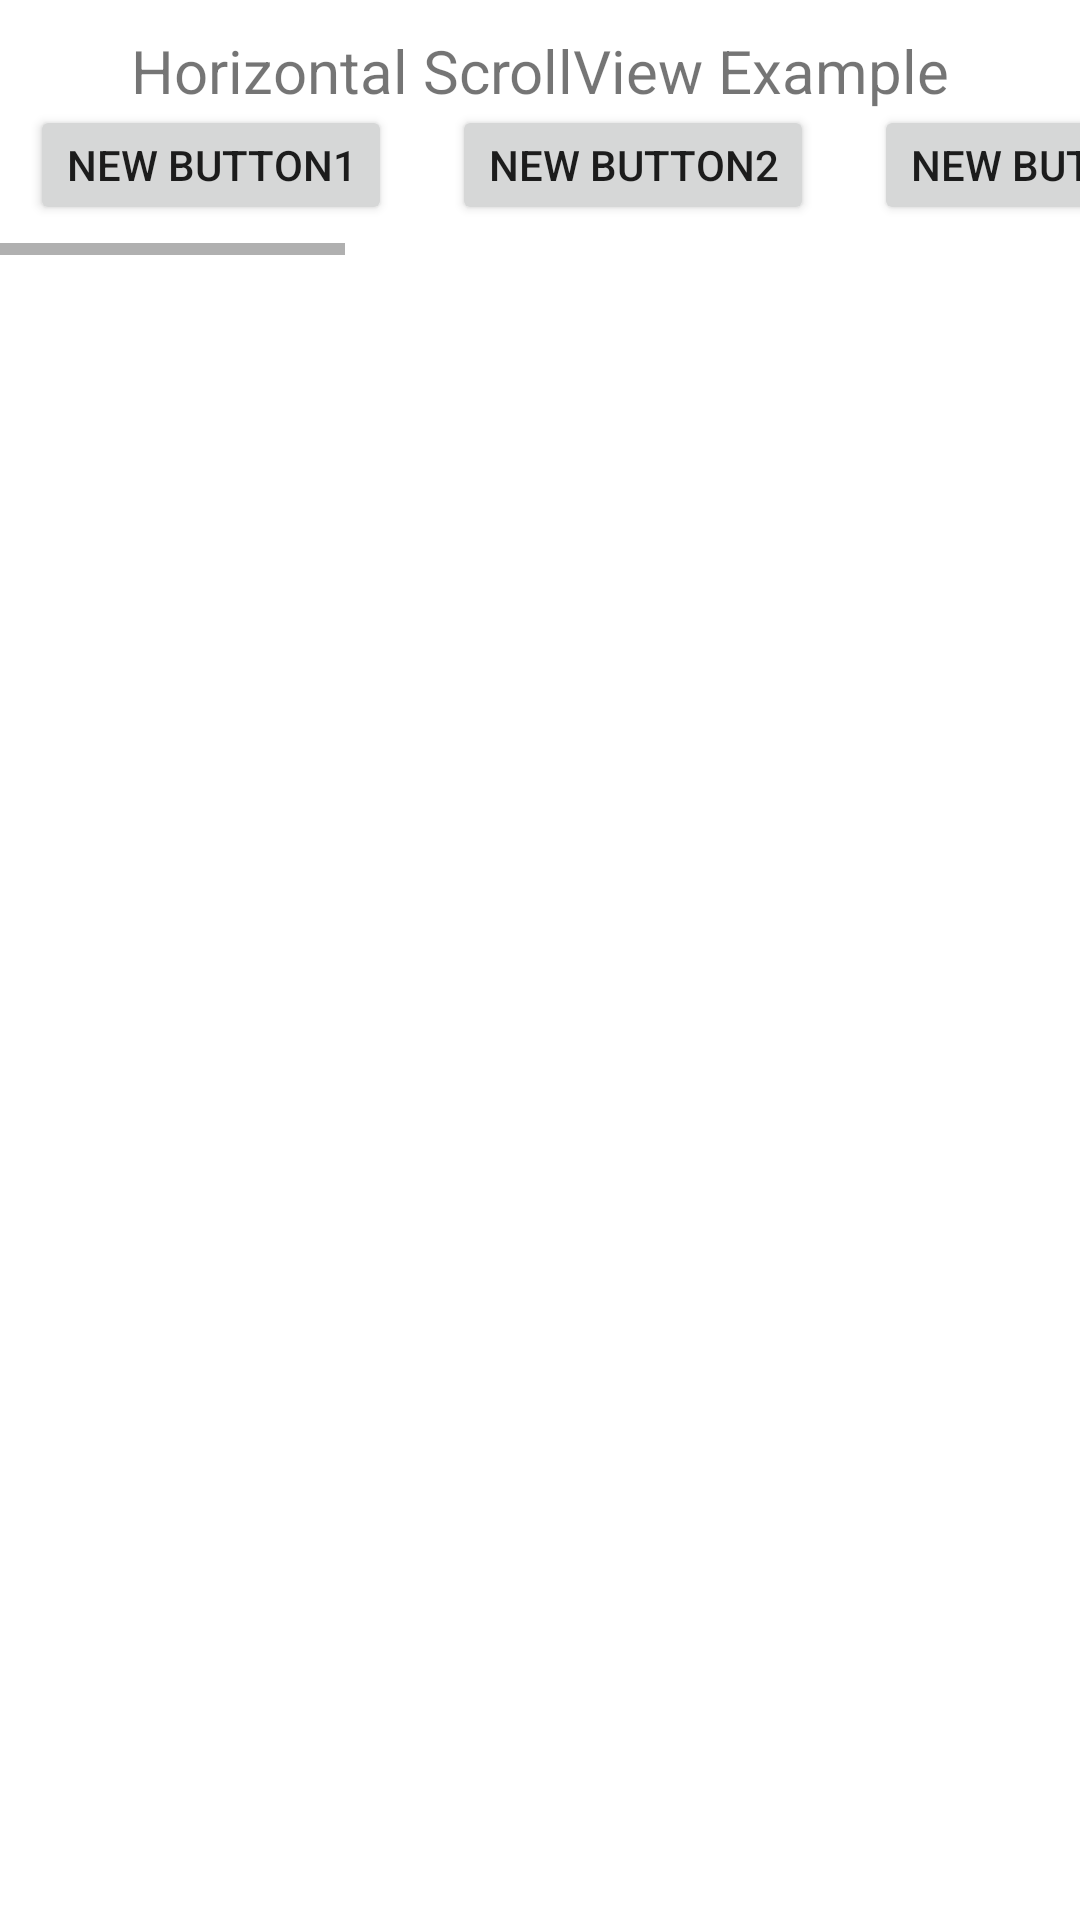

Android layout source for this screen:
<!-- AndroidManifest.xml: application theme Theme.AndroidWidgets -->
<!-- res/layout/activity_horizontal_scroll_view.xml -->
<?xml version="1.0" encoding="utf-8"?>
<RelativeLayout xmlns:android="http://schemas.android.com/apk/res/android"
    xmlns:app="http://schemas.android.com/apk/res-auto"
    xmlns:tools="http://schemas.android.com/tools"
    android:layout_width="match_parent"
    android:layout_height="match_parent"
    tools:context=".HorizontalScrollViewActivity">


    <TextView
        android:id="@+id/textView"
        android:layout_width="wrap_content"
        android:layout_height="wrap_content"
        android:layout_alignParentTop="true"
        android:layout_centerHorizontal="true"
        android:layout_margin="10dp"
        android:layout_marginStart="10dp"
        android:layout_marginTop="10dp"
        android:layout_marginEnd="10dp"
        android:layout_marginBottom="10dp"
        android:text="Horizontal ScrollView Example"
        android:textAppearance="?android:attr/textAppearanceSmall"
        android:textSize="20dp" />


    <LinearLayout
        android:layout_width="match_parent"
        android:layout_height="match_parent"
        android:layout_marginTop="25dp">

        <HorizontalScrollView
            android:id="@+id/horizontalScrollView"
            android:layout_width="match_parent"
            android:layout_height="60dp">

            <LinearLayout
                android:layout_width="wrap_content"
                android:layout_height="wrap_content"
                android:orientation="horizontal">

                <Button
                    android:id="@+id/button1"
                    android:layout_width="wrap_content"
                    android:layout_height="wrap_content"
                    android:layout_margin="10dp"
                    android:text="New Button1" />

                <Button
                    android:id="@+id/button2"
                    android:layout_width="wrap_content"
                    android:layout_height="wrap_content"
                    android:layout_margin="10dp"
                    android:text="New Button2" />

                <Button
                    android:id="@+id/button3"
                    android:layout_width="wrap_content"
                    android:layout_height="wrap_content"
                    android:layout_margin="10dp"
                    android:text="New Button3" />

                <Button
                    android:id="@+id/button4"
                    android:layout_width="wrap_content"
                    android:layout_height="wrap_content"
                    android:layout_margin="10dp"
                    android:text="New Button4" />

                <Button
                    android:id="@+id/button5"
                    android:layout_width="wrap_content"
                    android:layout_height="wrap_content"
                    android:layout_margin="10dp"
                    android:text="New Button5" />

                <Button
                    android:id="@+id/button6"
                    android:layout_width="wrap_content"
                    android:layout_height="wrap_content"
                    android:layout_margin="10dp"
                    android:text="New Button6" />

                <Button
                    android:id="@+id/button7"
                    android:layout_width="wrap_content"
                    android:layout_height="wrap_content"
                    android:layout_margin="10dp"
                    android:text="New Button7" />

                <Button
                    android:id="@+id/button8"
                    android:layout_width="wrap_content"
                    android:layout_height="wrap_content"
                    android:layout_margin="10dp"
                    android:text="New Button8" />
            </LinearLayout>

        </HorizontalScrollView>
    </LinearLayout>


</RelativeLayout>
<!-- resources referenced by this layout -->
<resources>
  <style name="Theme.AndroidWidgets" parent="Theme.MaterialComponents.DayNight.NoActionBar">
          
          <item name="colorPrimary">@color/purple_500</item>
          <item name="colorPrimaryVariant">@color/purple_700</item>
          <item name="colorOnPrimary">@color/white</item>
          
          <item name="colorSecondary">@color/teal_200</item>
          <item name="colorSecondaryVariant">@color/teal_700</item>
          <item name="colorOnSecondary">@color/black</item>
          
          <item name="android:statusBarColor">?attr/colorPrimaryVariant</item>
          
      </style>
  <!-- not gathered from this repository: default colours our renderer supplied (Android Studio template values) -->
  <color name="purple_500">#FF6200EE</color>
  <color name="purple_700">#FF3700B3</color>
  <color name="teal_200">#FF03DAC5</color>
  <color name="teal_700">#FF018786</color>
  <color name="black">#FF000000</color>
  <color name="white">#FFFFFFFF</color>
</resources>
